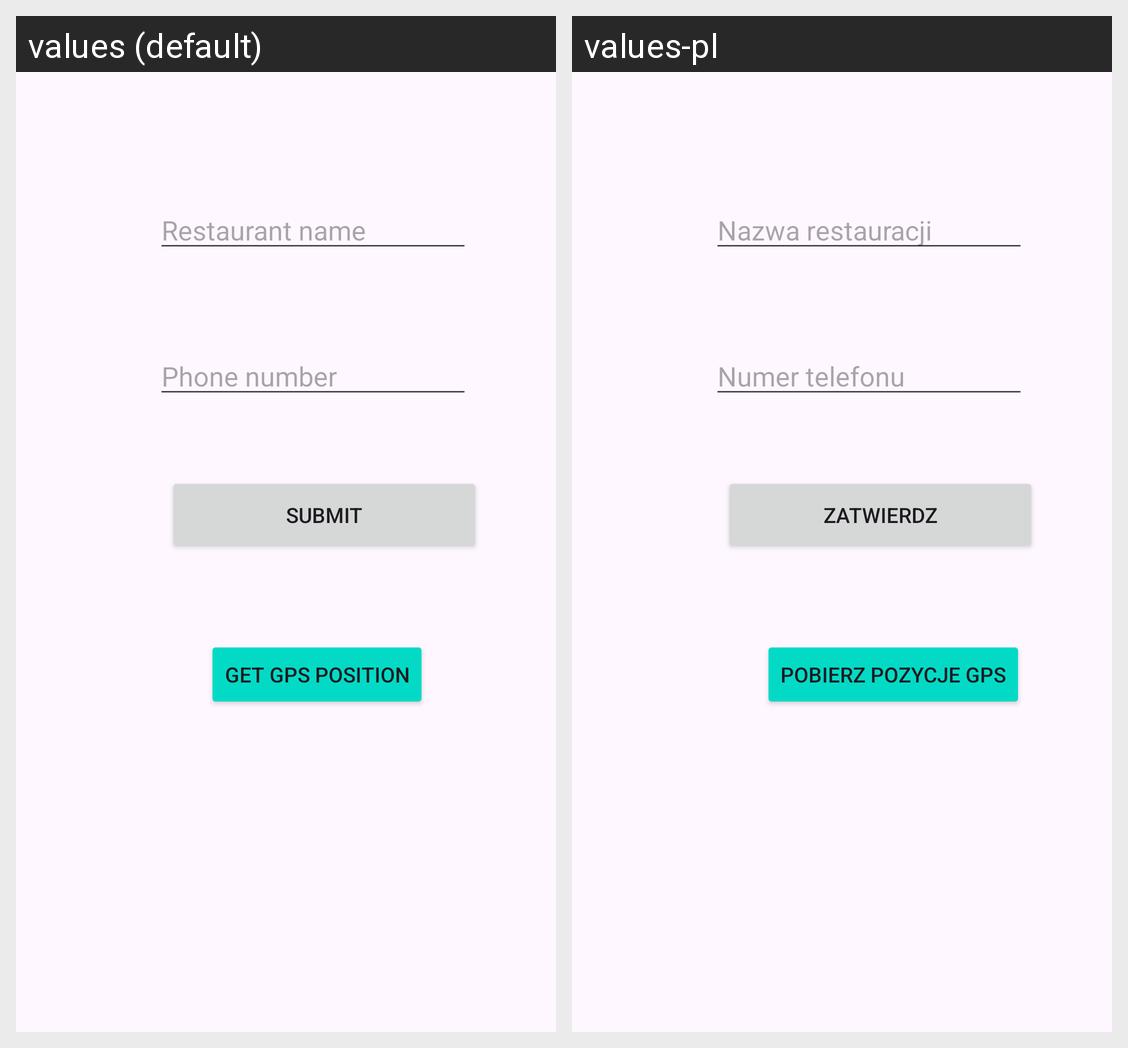

Locale-by-locale string values for the Android screen shown in this grid:
Android screen res/layout/activity_add_restaurant.xml rendered under 2 locales, left to right: values (default), values-pl. Device: Nexus 5 (rendered at 1080×1920; each locale shown at half size, 540×960, under a caption strip naming it); theme Theme.Elearning_restaurants.
Strings drawn on this screen, with the default value and each locale's value (text and hints the layout hard-codes, and strings that could not be matched under every locale, appear in the picture but are not listed):

inputRestaurantName
  values: Restaurant name
  values-pl: Nazwa restauracji

inputRestaurantPhone
  values: Phone number
  values-pl: Numer telefonu

buttonSubmit
  values: Submit
  values-pl: Zatwierdz

buttonGps
  values: Get GPS position
  values-pl: Pobierz pozycje GPS
